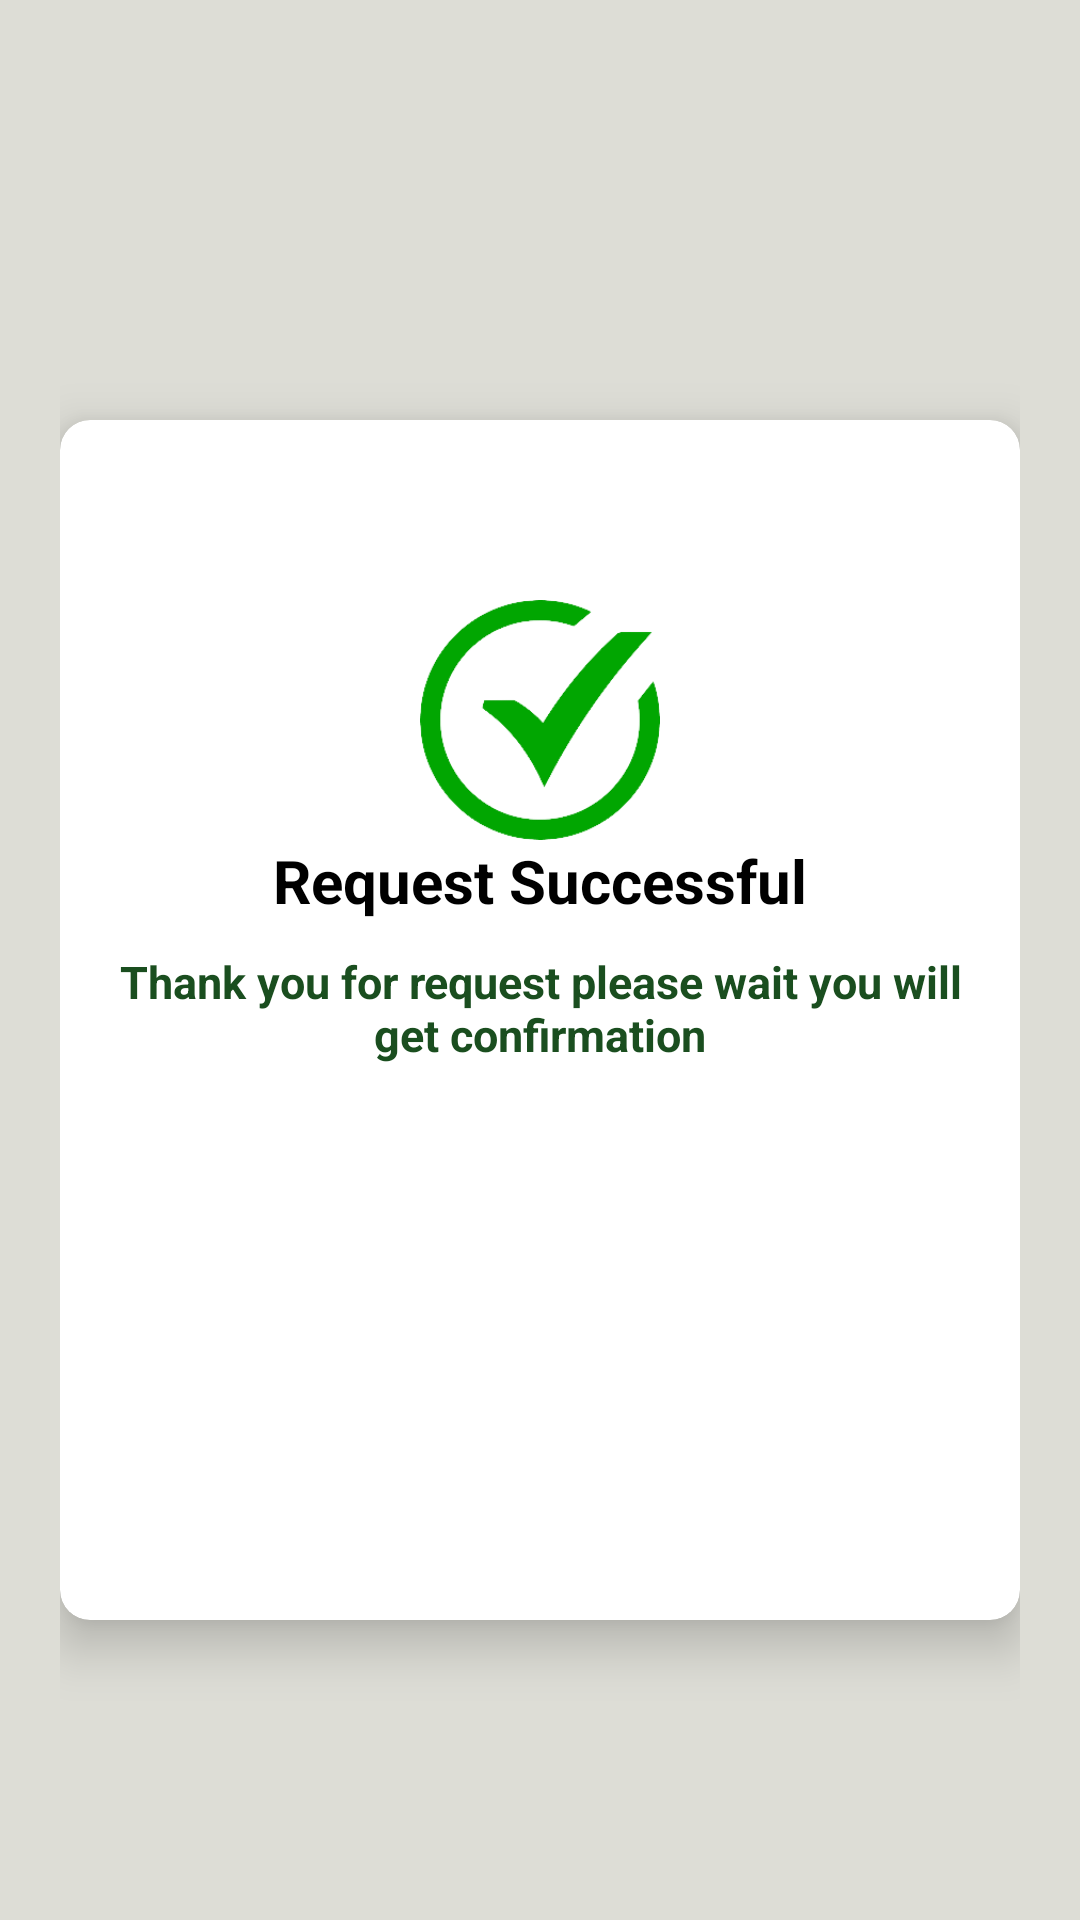

The Android layout XML behind this screen, and the referenced resources:
<!-- AndroidManifest.xml: application theme Theme.FeedUs -->
<!-- res/layout/activity_recived_conform.xml -->
<?xml version="1.0" encoding="utf-8"?>
<androidx.constraintlayout.widget.ConstraintLayout xmlns:android="http://schemas.android.com/apk/res/android"
    xmlns:app="http://schemas.android.com/apk/res-auto"
    xmlns:tools="http://schemas.android.com/tools"
    android:layout_width="match_parent"
    android:layout_height="match_parent"
    android:background="#DDDDD6"
    tools:context=".RecivedConform">
    <LinearLayout
        android:layout_width="match_parent"
        android:layout_height="match_parent"
        android:gravity="center_vertical"
        android:padding="20dp">
        <androidx.cardview.widget.CardView
            android:layout_width="match_parent"
            android:layout_height="400dp"
            android:layout_marginTop="20dp"
            app:cardCornerRadius="10dp"
            app:cardElevation="10dp"
            android:elevation="10dp">

            <LinearLayout
                android:layout_width="match_parent"
                android:layout_height="wrap_content"
                android:layout_margin="10dp"
                android:orientation="vertical"
                >
                <ImageView
                    android:layout_width="80dp"
                    android:layout_height="80dp"
                    android:layout_gravity="center"
                    android:layout_marginTop="50dp"
                    android:src="@drawable/s_logo"

                    />
                <TextView
                    android:layout_width="match_parent"
                    android:layout_height="wrap_content"
                    android:text="Request Successful"
                    android:textColor="#000000"
                    android:textStyle="bold"
                    android:textSize="20sp"
                    android:gravity="center"

                    />
                <TextView
                    android:layout_width="match_parent"
                    android:layout_height="wrap_content"
                    android:text="Thank you for request please wait you will get confirmation"
                    android:textColor="#1A4E1F"
                    android:textSize="15sp"
                    android:gravity="center"
                    android:textStyle="bold"
                    android:layout_marginTop="10dp"
                    />
                <LinearLayout
                    android:layout_width="match_parent"
                    android:layout_height="match_parent"
                    android:layout_marginTop="20dp"
                    android:orientation="vertical"
                    android:layout_marginBottom="20dp"
                    >







                </LinearLayout>

            </LinearLayout>
        </androidx.cardview.widget.CardView>

    </LinearLayout>

</androidx.constraintlayout.widget.ConstraintLayout>
<!-- resources referenced by this layout -->
<resources>
  <!-- drawable s_logo: png bitmap (drawable, 15383 bytes) -->
  <style name="Theme.FeedUs" parent="Theme.MaterialComponents.DayNight.NoActionBar">
          
          <item name="colorPrimary">@color/purple_500</item>
          <item name="colorPrimaryVariant">@color/purple_700</item>
          <item name="colorOnPrimary">@color/white</item>
          
          <item name="colorSecondary">@color/teal_200</item>
          <item name="colorSecondaryVariant">@color/teal_700</item>
          <item name="colorOnSecondary">@color/black</item>
          
          <item name="android:statusBarColor">?attr/colorPrimaryVariant</item>
          
      </style>
  <color name="purple_500">#8F6EBD</color>
  <color name="purple_700">#8540651B</color>
  <color name="white">#FFFFFFFF</color>
  <color name="teal_200">#FF03DAC5</color>
  <color name="teal_700">#FF018786</color>
  <color name="black">#FF000000</color>
</resources>
